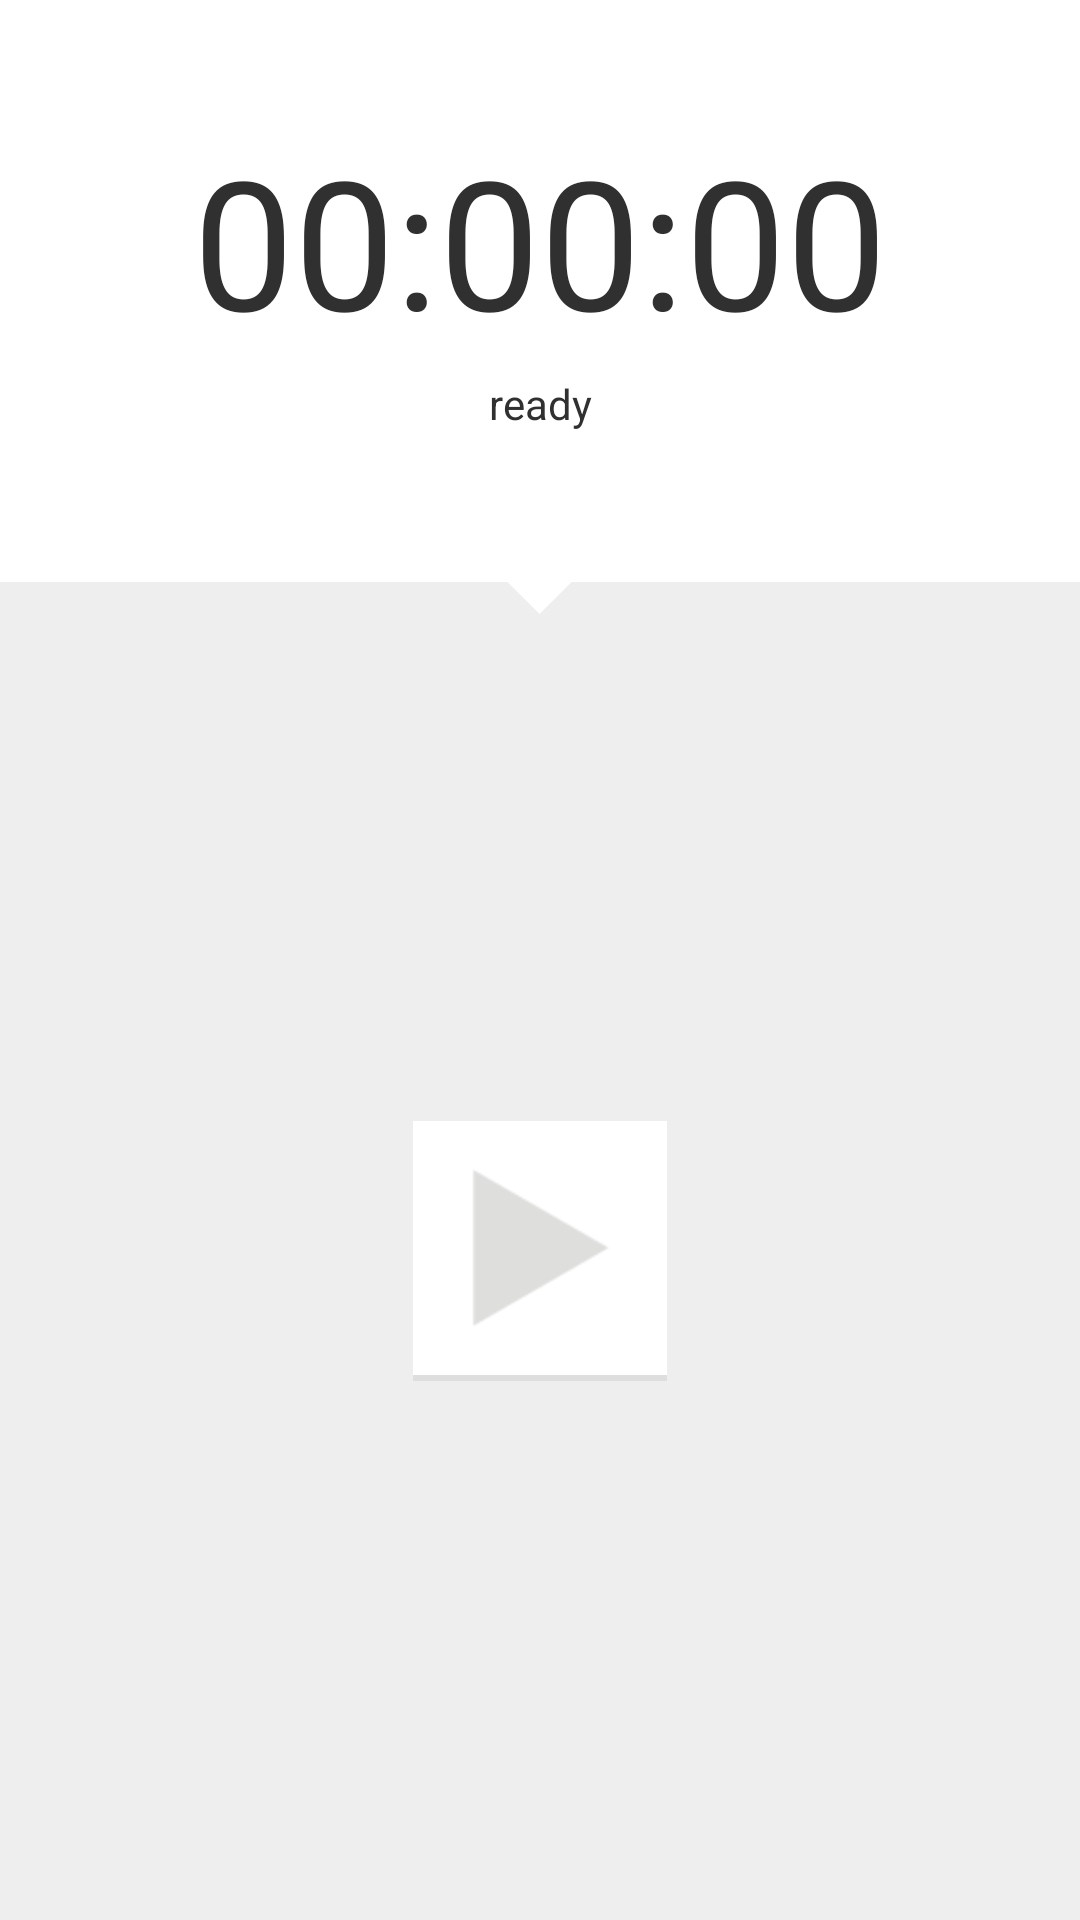

The Android layout XML behind this screen, and the referenced resources:
<!-- AndroidManifest.xml: application theme AppTheme -->
<!-- res/layout/activity_count.xml -->
<?xml version="1.0" encoding="utf-8"?>
<LinearLayout xmlns:android="http://schemas.android.com/apk/res/android"
    android:layout_width="fill_parent"
    android:layout_height="fill_parent"
    android:background="@color/GrayBrick"
    android:orientation="vertical" >

    
    


    

    <LinearLayout
        android:layout_width="match_parent"
        android:layout_height="wrap_content"
        android:background="@color/White"
        android:orientation="vertical" >

        <TextView
            android:id="@+id/tv_timer"
            android:layout_width="match_parent"
            android:layout_height="wrap_content"
            android:gravity="center_horizontal"
            android:paddingTop="40dp"
            android:text="@string/timer"
            android:textColor="@color/NaviGray"
            android:textSize="60sp" />

        <TextView
            android:id="@+id/tv_hint"
            android:layout_width="match_parent"
            android:layout_height="wrap_content"
            android:gravity="center_horizontal"
            android:paddingBottom="50dp"
            android:paddingTop="5dp"
            android:text="@string/count_ready"
            android:textColor="@color/NaviGray" />
    </LinearLayout>

    <Button
        android:layout_width="25dp"
        android:layout_height="25dp"
        android:background="@drawable/triangle_yellow"
        android:layout_gravity="center_horizontal" />
    

    <LinearLayout
        android:layout_width="match_parent"
        android:layout_height="match_parent"
        android:gravity="center_vertical|center_horizontal"
        android:orientation="vertical"
        android:paddingBottom="25dp" >

        <LinearLayout
            android:id="@+id/btn_count_start"
            android:layout_width="wrap_content"
            android:layout_height="wrap_content"
            android:background="@color/White"
            android:gravity="center_vertical"
            android:orientation="vertical" >

            <ImageButton
                android:id="@+id/btn_start"
                android:layout_width="wrap_content"
                android:layout_height="wrap_content"
                android:background="@null"
                android:padding="10dp"
                android:src="@drawable/img_play" />

            <View
                android:layout_width="match_parent"
                android:layout_height="2dp"
                android:layout_gravity="bottom"
                android:background="@color/Shadow" />
        </LinearLayout>
    </LinearLayout>

</LinearLayout>
<!-- resources referenced by this layout -->
<resources>
  <color name="GrayBrick">#EEEEEE</color>
  <color name="NaviGray">#303030</color>
  <color name="Shadow">#DEDEDE</color>
  <color name="White">#FFFFFF</color>
  <!-- drawable img_play: png bitmap (drawable-hdpi, 857 bytes) -->
  <!-- drawable triangle_yellow (drawable) -->
  <?xml version="1.0" encoding="utf-8"?>
  <layer-list xmlns:android="http://schemas.android.com/apk/res/android" >
      <item>
          <rotate
              android:fromDegrees="-45"
              android:toDegrees="-45"
              android:pivotX="-10%"
              android:pivotY="25%" >
              <shape
                  android:shape="rectangle" >
                  <stroke android:color="@android:color/transparent" android:width="10dp"/>
                  <solid
                      android:color="@color/White" />
              </shape>
          </rotate>
      </item>
  </layer-list>
  <string name="count_ready">ready</string>
  <string name="timer">00:00:00</string>
  <style name="AppTheme" parent="AppBaseTheme">
          
      </style>
  <style name="AppBaseTheme" parent="android:Theme.Light">
          
      </style>
</resources>
